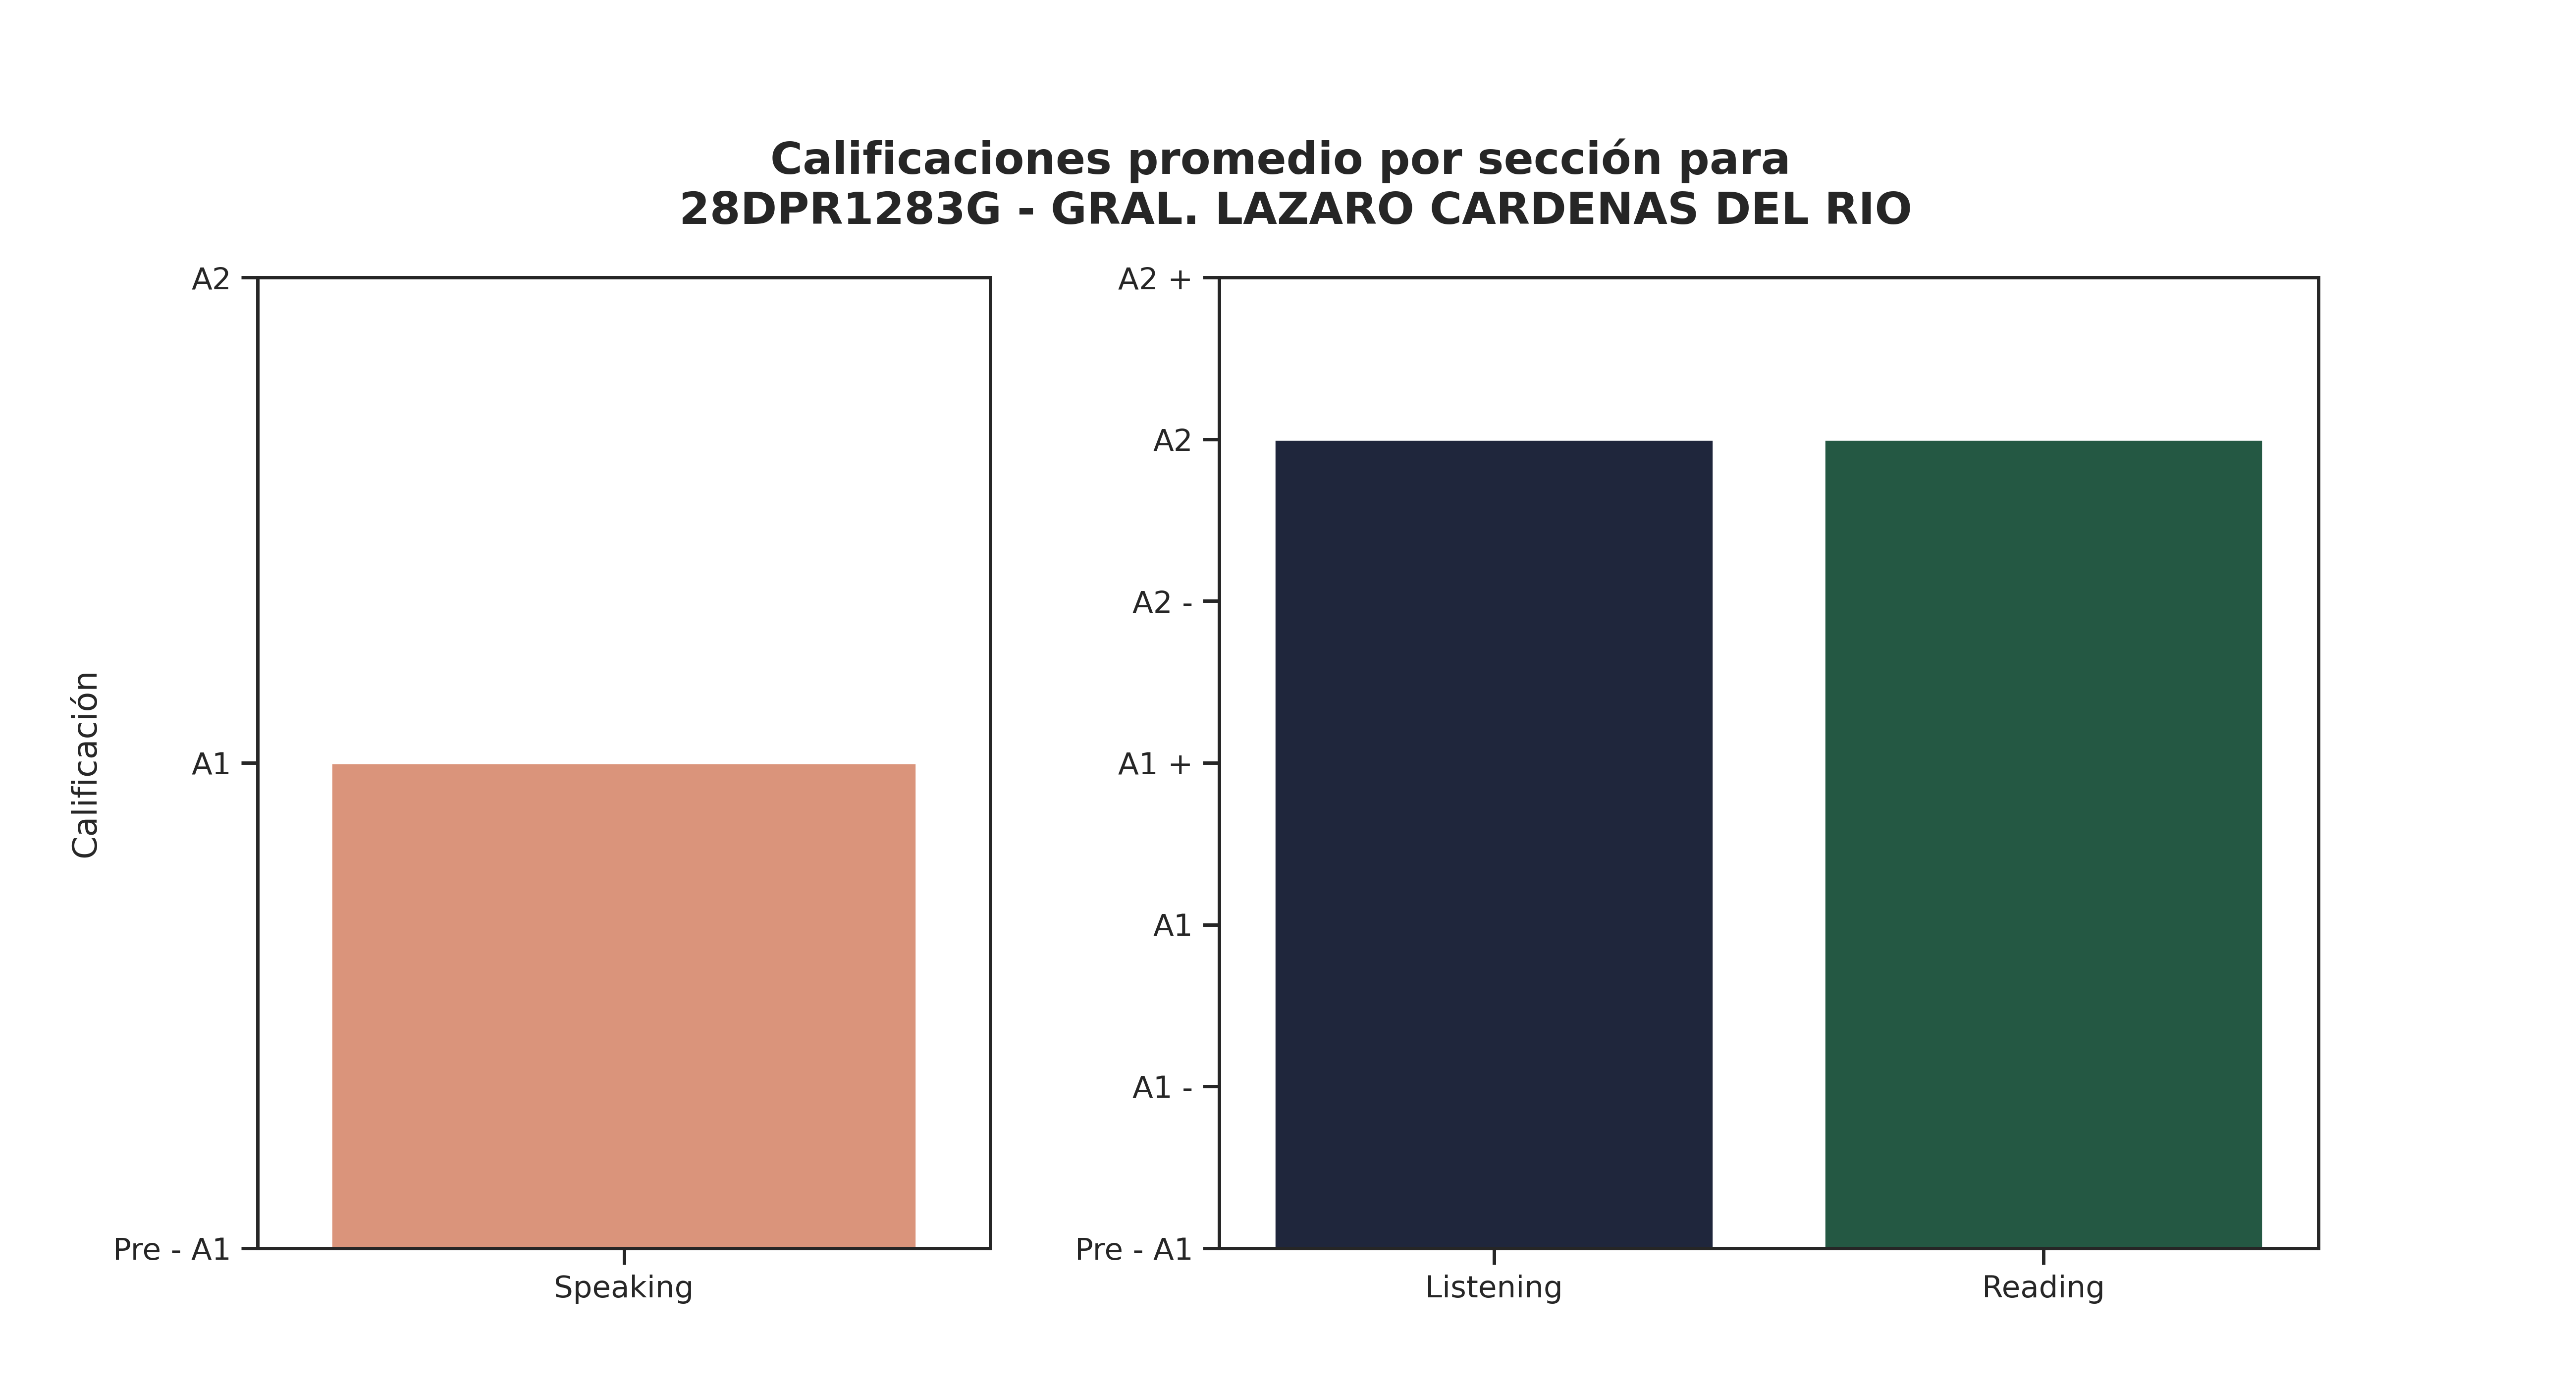

Source data for this figure (header and first rows):
Sección, Promedio de aciertos correctos, Calificación promedio, Número de estudiantes con esa calificaci…, Promedio de aciertos asignada por reviso…
Speaking, 4, A1, 36, -
Listening, 20, A2, 34, 12
Reading, 34, A2, 22, 15
